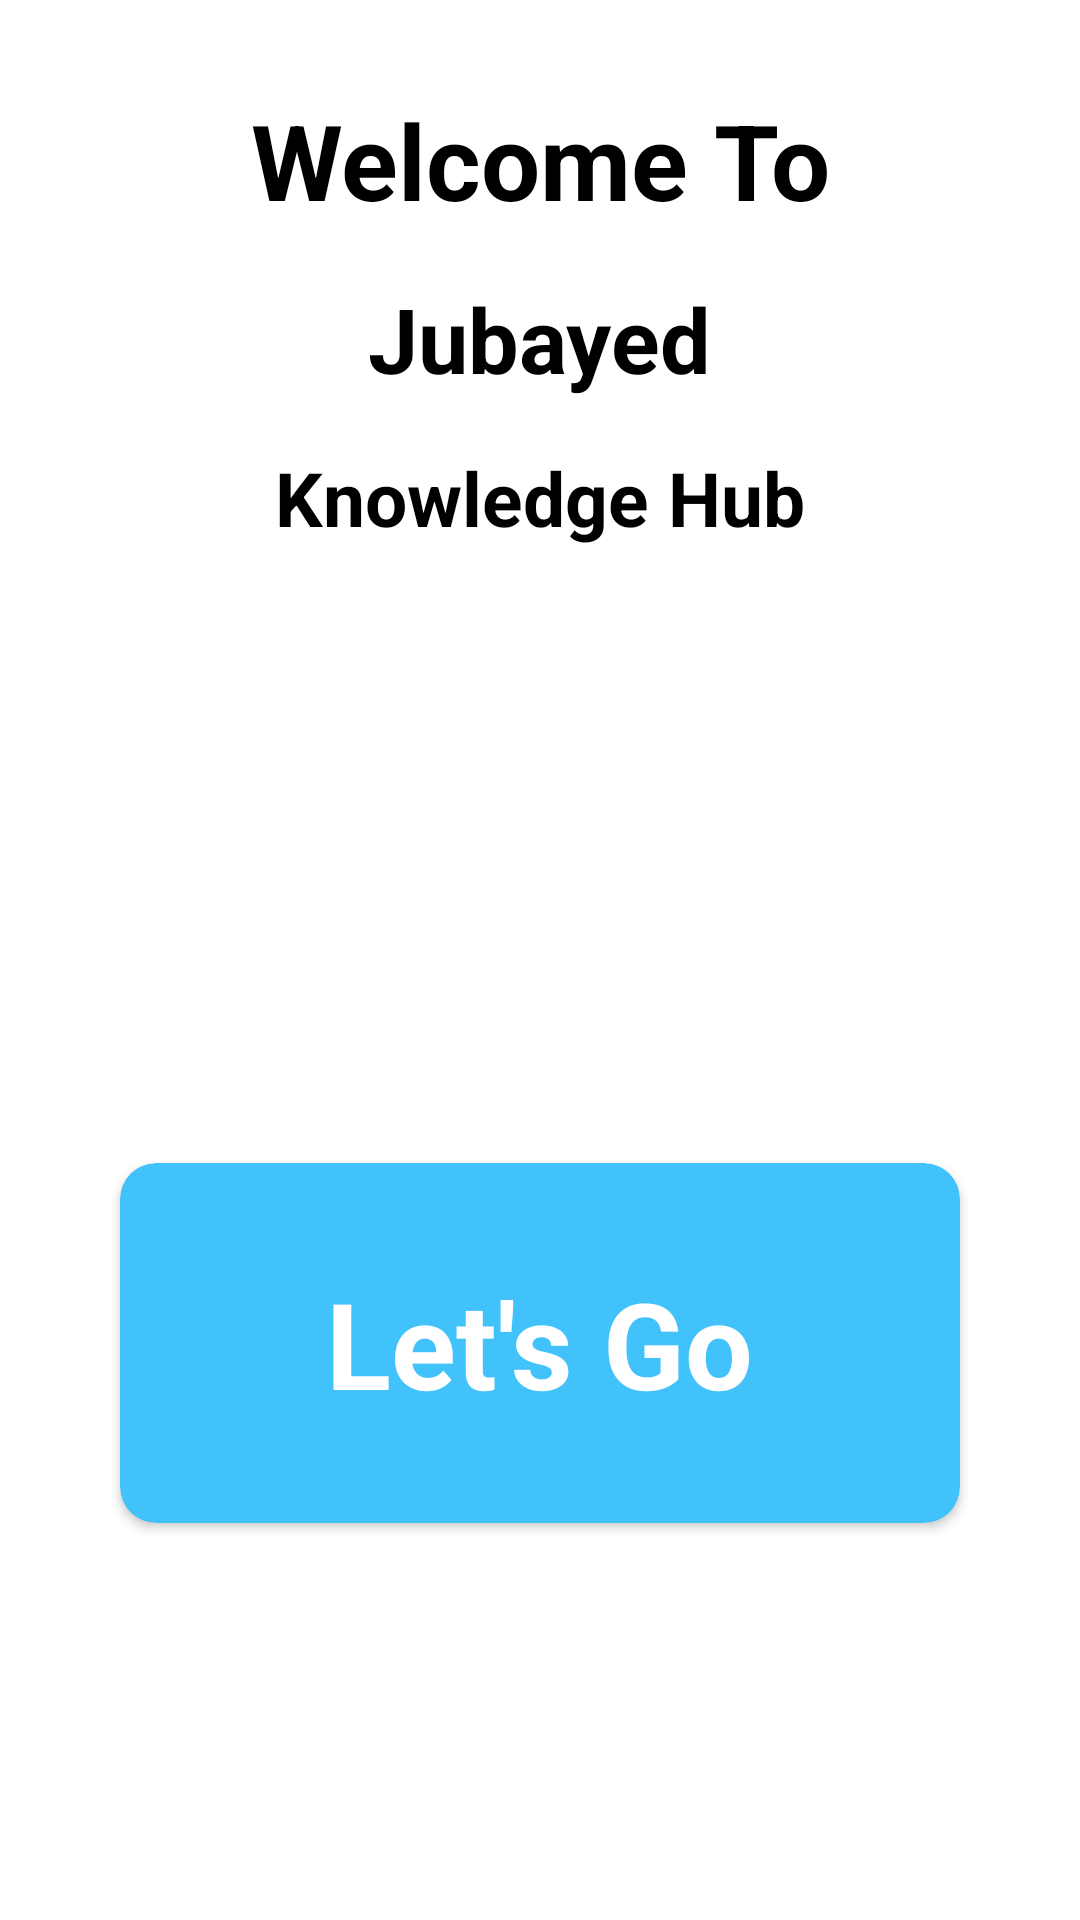

Android layout source for this screen:
<!-- AndroidManifest.xml: application theme Theme.MultipleFunction -->
<!-- res/layout/activity_main.xml -->
<?xml version="1.0" encoding="utf-8"?>
<LinearLayout xmlns:android="http://schemas.android.com/apk/res/android"
    xmlns:app="http://schemas.android.com/apk/res-auto"
    xmlns:tools="http://schemas.android.com/tools"
    android:layout_width="match_parent"
    android:layout_height="match_parent"
    android:orientation="vertical"
    android:background="@color/white"
    tools:context=".MainActivity">

    <TextView
        android:layout_width="match_parent"
        android:layout_height="wrap_content"
        android:text="Welcome To"
        android:textSize="35sp"
        android:textColor="@color/black"
        android:textStyle="bold"
        android:gravity="center"
        android:layout_marginTop="20dp"
        android:padding="10dp"
        />
    <TextView
        android:layout_width="wrap_content"
        android:layout_height="wrap_content"
        android:text="Jubayed"
        android:textSize="30sp"
        android:textColor="@color/black"
        android:textStyle="bold"
        android:layout_gravity="center"
        android:padding="6dp"
        />
    <TextView
        android:layout_width="wrap_content"
        android:layout_height="wrap_content"
        android:text="Knowledge Hub"
        android:textSize="25sp"
        android:textColor="@color/black"
        android:textStyle="bold"
        android:layout_gravity="center"
        android:layout_marginTop="5dp"
        android:padding="5dp"
        />

    <androidx.cardview.widget.CardView
        android:id="@+id/cardView"
        android:layout_width="280dp"
        android:layout_height="120dp"
        android:layout_marginTop="200dp"
        android:layout_gravity="center"
        app:cardCornerRadius="12dp"
        android:backgroundTint="#42C2FB"
        >

        <TextView
            android:layout_width="wrap_content"
            android:layout_height="wrap_content"
            android:text="Let's Go"
            android:textSize="40sp"
            android:textStyle="bold"
            android:layout_gravity="center"
            android:textColor="@color/white"
            />

    </androidx.cardview.widget.CardView>


</LinearLayout>
<!-- resources referenced by this layout -->
<resources>
  <style name="Theme.MultipleFunction" parent="Base.Theme.MultipleFunction" />
  <style name="Base.Theme.MultipleFunction" parent="Theme.Material3.DayNight.NoActionBar">
          
          
      </style>
  <!-- not gathered from this repository: default colours our renderer supplied (Android Studio template values) -->
  <color name="black">#FF000000</color>
  <color name="white">#FFFFFFFF</color>
</resources>
